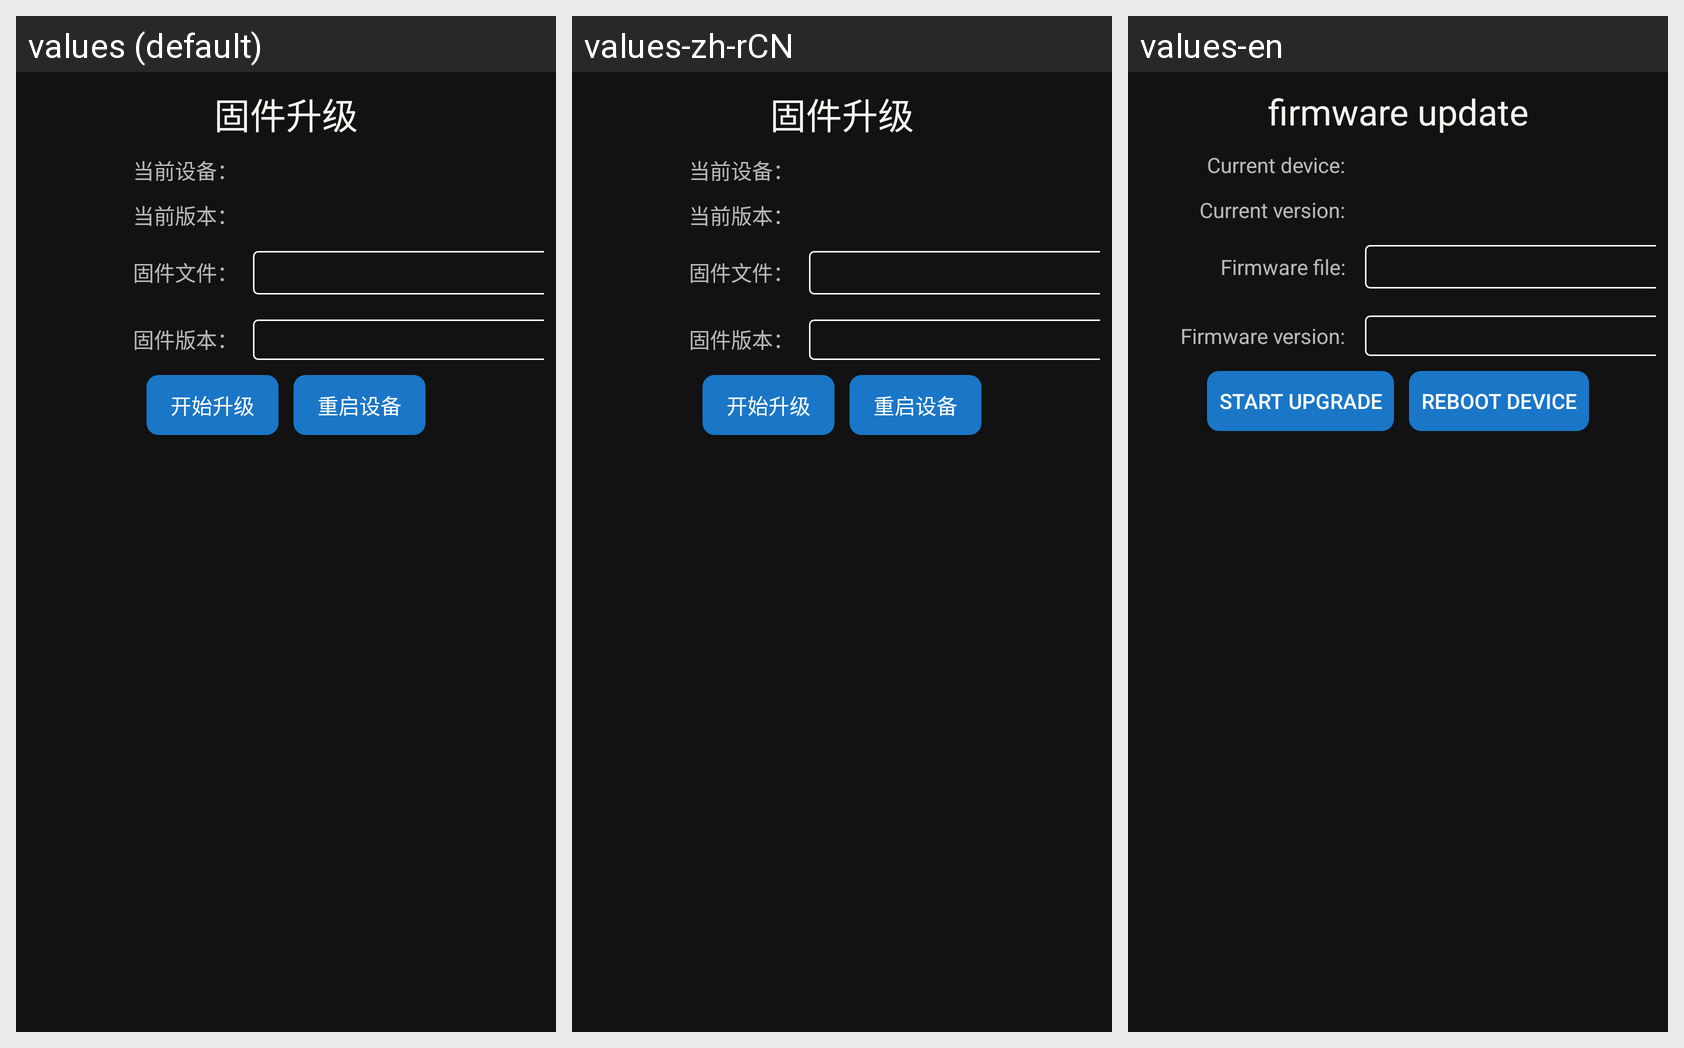

Locale-by-locale string values for the Android screen shown in this grid:
Android screen res/layout/firmware_update.xml rendered under 3 locales, left to right: values (default), values-zh-rCN, values-en. Device: Nexus 5 (rendered at 1080×1920; each locale shown at half size, 540×960, under a caption strip naming it); theme Theme.YikuShoutApp.
Strings drawn on this screen, with the default value and each locale's value (text and hints the layout hard-codes, and strings that could not be matched under every locale, appear in the picture but are not listed):

firmware_update
  values: 固件升级
  values-zh-rCN: 固件升级
  values-en: firmware update

current_device
  values: 当前设备：
  values-zh-rCN: 当前设备：
  values-en: Current device: 

current_firmware_version
  values: 当前版本：
  values-zh-rCN: 当前版本：
  values-en: Current version: 

firmware_file
  values: 固件文件：
  values-zh-rCN: 固件文件：
  values-en: Firmware file: 

firmware_version
  values: 固件版本：
  values-zh-rCN: 固件版本：
  values-en: Firmware version: 

start_upgrade
  values: 开始升级
  values-zh-rCN: 开始升级
  values-en: start upgrade

reboot_device
  values: 重启设备
  values-zh-rCN: 重启设备
  values-en: reboot device
